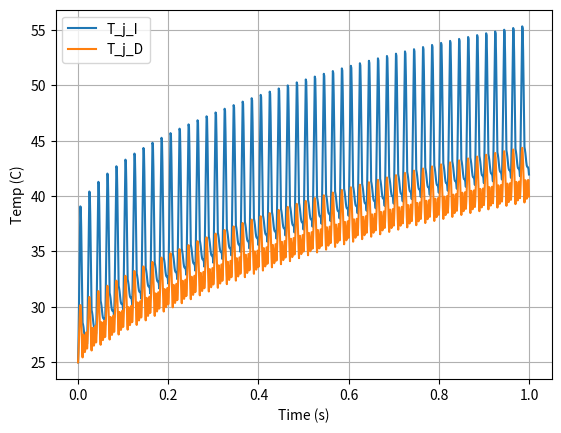

Write Python code to recreate this figure. (Note: this script raises an exception after producing the figure.)
import numpy as np
import matplotlib.pyplot as plt


'''

# How to calculate the mean T_j_I and change in delta T_j_I
# Also pf value will be different each 
# Also the new sec will start from old T_j_I and T_j_D and not from start 

'''

f = 50   # grid frequency
Vs = 120 # Grid Voltage
P = 2500 # Active power
M = 1    # Modulation_index
V_dc = 200 # DC Voltage

pf = 1 # power factor
Time_period_sec = 1  # for example


step = 0.001
t = np.arange(0, Time_period_sec + step, step)  # ensures it includes endpoint



if pf == 0:
    S = P
    Is = S / Vs
    P = 0
else:
    S = P / abs(pf)
    Is = S / Vs

if pf < 0:    # Inductive
    phi = np.arccos(abs(pf)) * -1
    Q = np.sqrt(S ** 2 - P ** 2) * -1
elif pf > 0:  # Capacitive
    phi = np.arccos(abs(pf))
    Q = np.sqrt(S ** 2 - P ** 2)
else:
    phi = 0
    Q = S

omega = 2 * np.pi * f


vs_inverter = np.sqrt(2) * Vs * np.sin(omega * t + phi) # Inverter Voltage
is_inverter = np.sqrt(2) * Is * np.sin(omega * t)       # Inverter Current

m = (M * np.sin(omega * t + phi) + 1)/2

is_I = np.sqrt(2) * Is * np.sin(omega * t) * m   # IGBT Current
is_I  = np.maximum(is_I, 0)
is_D = - np.sqrt(2) * Is * np.sin(omega * t) * m # Diode Current
is_D  = np.maximum(is_D, 0)

'''
Impedance
'''

#  Paste

r_paste = np.array([0.10])       # K/W
tau_paste = np.array([1e-4]) # s (very small, so it settles almost instantly)
Z_Paste = np.sum(r_paste * (1 - np.exp(-t[:, None] / tau_paste)), axis=1)



# Impedance Heat Sink

r_sink = np.array([1.3,2.0])
tau_sink= np.array([0.8, 40.0])   # s
Z_Sink = np.sum(r_sink * (1 - np.exp(-t[:, None] / tau_sink)), axis=1)

# Impedance IGBT

r_I = np.array([7.0e-3, 3.736e-2, 9.205e-2, 1.2996e-1, 1.8355e-1])  # [K/W]
tau_I = np.array([4.4e-5, 1.0e-4, 7.2e-4, 8.3e-3, 7.425e-2])        # [s]
Z_IGBT = np.sum(r_I * (1 - np.exp(-t[:, None] / tau_I)), axis=1)

# Impedance Diode

r_D = np.array([4.915956e-2, 2.254532e-1, 3.125229e-1, 2.677344e-1, 1.951733e-1])  # [K/W]
tau_D = np.array([7.5e-6, 2.2e-4, 2.3e-3, 1.546046e-2, 1.078904e-1])              # [s]
Z_DIODE = np.sum(r_D * (1 - np.exp(-t[:, None] / tau_D)), axis=1)


'''
Switching losses
'''


# IGBT

f_sw = 10 * 1000
t_on = 60e-9
t_off = 259e-9

E_on_I = (np.sqrt(2) / (2 * np.pi)) * V_dc * is_I * t_on
E_off_I = (np.sqrt(2) / (2 * np.pi)) * V_dc * is_I * t_off
P_sw_I = (E_on_I + E_off_I) * f_sw
P_sw_I  = np.maximum(P_sw_I, 0)

# Diode

I_ref = 30.0   # A, from datasheet test condition
V_ref = 400.0  # V, from datasheet test condition
Err_D = 0.35e-3 # J, diode reverse recovery energy (adjust for temp)

P_sw_D  = ((np.sqrt(2) / np.pi) * (is_D * V_dc) / (I_ref * V_ref))  * Err_D * f_sw
P_sw_D  = np.maximum(P_sw_D, 0)


'''
Conduction losses
'''


# IGBT

R_IGBT = 0.0175
V_0_IGBT = 1.8

P_con_I = (((is_I ** 2 / 4.0) * R_IGBT) + ((is_I / np.sqrt(2 * np.pi)) * V_0_IGBT) +
           ((((is_I ** 2 / 4.0) * (8 * M / (3 * np.pi)) * R_IGBT) + ((is_I / np.sqrt(2 * np.pi)) * (np.pi * M / 4.0) * V_0_IGBT)) * abs(pf)))
P_con_I  = np.maximum(P_con_I, 0)

# Diode

V_0_D = 1.3   # V
R_D  = 0.023 # Ohm

P_con_D = ((((is_D ** 2 / 4.0) * R_D) + ((is_D / np.sqrt(2 * np.pi)) * V_0_D)) +
             ((((is_D ** 2 / 4.0)) * ((8 * M / (3 * np.pi)) * R_D)) + ((is_D / np.sqrt(2 * np.pi)) * (np.pi * M / 4.0) * V_0_D)) * abs(pf))
P_con_D  = np.maximum(P_con_D, 0)


'''
Junction temperatures
'''


Tamb = 25.0
dt = t[1] - t[0]

P_I   = np.maximum(P_sw_I + P_con_I, 0.0)   # IGBT loss
P_D   = np.maximum(P_sw_D + P_con_D, 0.0)   # Diode loss
P_leg = P_I + P_D                               # drives SHARED pad + sink

# RC sets
r_jc_I, tau_jc_I = r_I, tau_I
r_jc_D, tau_jc_D = r_D, tau_D
r_p, tau_p = r_paste, tau_paste
r_s, tau_s = r_sink, tau_sink

# Precompute alphas
alpha_I = np.exp(-dt / tau_jc_I)
alpha_D = np.exp(-dt / tau_jc_D)
alpha_p = np.exp(-dt / tau_p)
alpha_s = np.exp(-dt / tau_s)

# Branch state temps
Tbr_I = np.zeros_like(r_jc_I, dtype=float)
Tbr_D = np.zeros_like(r_jc_D, dtype=float)
Tbr_p = np.zeros_like(r_p,     dtype=float)
Tbr_s = np.zeros_like(r_s,     dtype=float)

# Outputs
T_j_I = np.zeros_like(t, dtype=float)
T_j_D = np.zeros_like(t, dtype=float)
T_shared = np.zeros_like(t, dtype=float)

# Time stepping
for k in range(len(t)):

    # Separate j→c
    Tbr_I = alpha_I*Tbr_I + (1.0 - alpha_I) * (r_jc_I * P_I[k])
    Tbr_D = alpha_D*Tbr_D + (1.0 - alpha_D) * (r_jc_D * P_D[k])

    # Shared pad+sink
    Tbr_p = alpha_p*Tbr_p + (1.0 - alpha_p) * (r_p * P_leg[k])
    Tbr_s = alpha_s*Tbr_s + (1.0 - alpha_s) * (r_s * P_leg[k])

    shared_rise = Tbr_p.sum() + Tbr_s.sum()
    T_shared[k] = shared_rise

    # Junction temps
    T_j_I[k] = Tamb + shared_rise + Tbr_I.sum()
    T_j_D[k] = Tamb + shared_rise + Tbr_D.sum()


plt.figure(figsize=(6.4, 4.8))
plt.plot(t, T_j_I, label="T_j_I")
plt.plot(t, T_j_D, label="T_j_D")
plt.xlabel("Time (s)")
#plt.xlim(max(t)-0.02, max(t))
plt.ylabel("Temp (C)")
plt.grid(True)
plt.legend()
#plt.show()
plt.savefig(f"Figures/pf_{pf}_{Time_period_sec}.png")


# ---- ONE grid period stats (last period in the simulated window) ----
Tgrid = 1.0 / f                           # [s] grid period (20 ms @ 50 Hz)
Ngrid = max(1, int(round(Tgrid / dt)))    # samples per grid period


# Slice of the last electrical period
sl = slice(len(t) - Ngrid, len(t))

# IGBT stats
TjI_mean  = float(np.mean(T_j_I[sl]))                 # \bar{T}_{j,I}
TjI_delta = float(np.max(T_j_I[sl]) - np.min(T_j_I[sl]))  # \Delta T_{j,I}

# Diode stats
TjD_mean  = float(np.mean(T_j_D[sl]))                 # \bar{T}_{j,D}
TjD_delta = float(np.max(T_j_D[sl]) - np.min(T_j_D[sl]))  # \Delta T_{j,D}

print("Mean Tj_I (°C):", TjI_mean, "  ΔTj_I (°C):", TjI_delta)
print("Mean Tj_D (°C):", TjD_mean, "  ΔTj_D (°C):", TjD_delta)